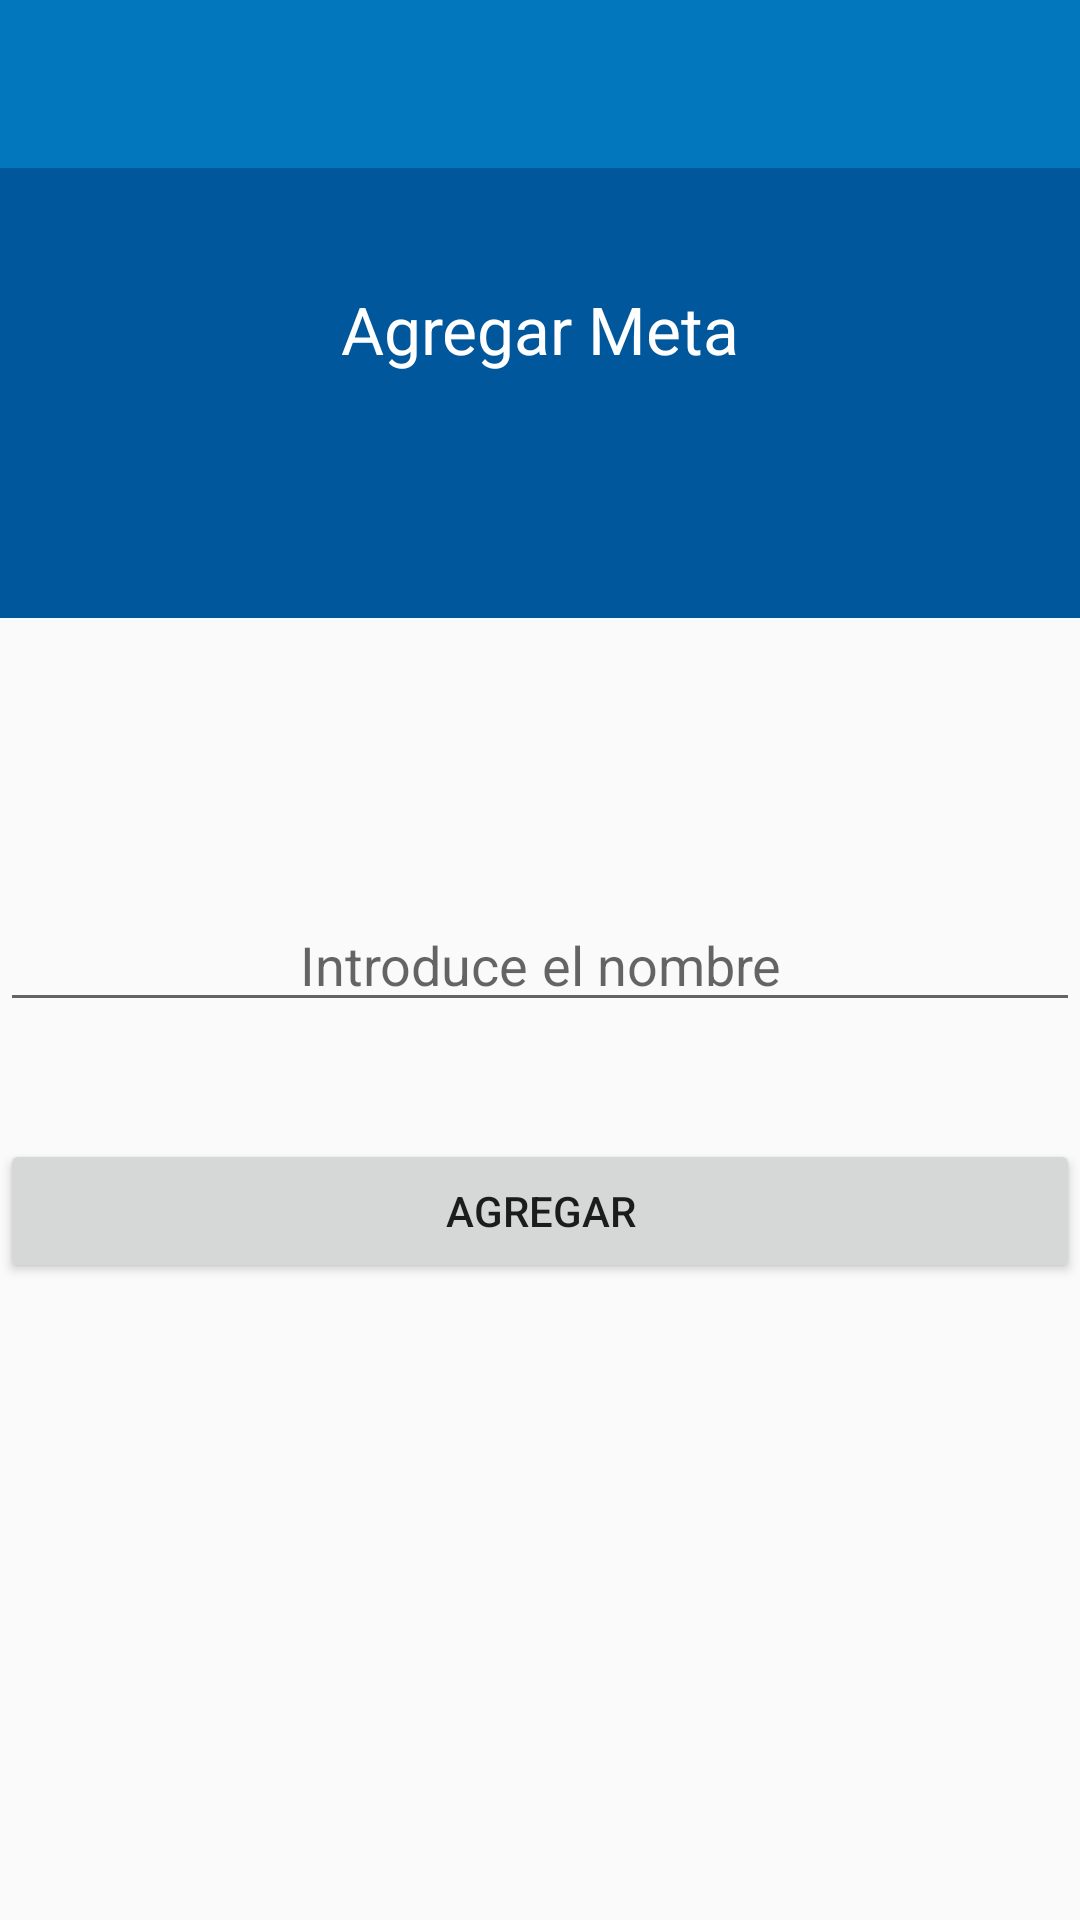

This screen was rendered from an Android layout file. Write that file and the resources it references.
<!-- AndroidManifest.xml: application theme AppTheme -->
<!-- res/layout/activity_add_meta.xml -->
<RelativeLayout xmlns:android="http://schemas.android.com/apk/res/android"
    xmlns:tools="http://schemas.android.com/tools" android:layout_width="match_parent"
    android:layout_height="match_parent"
    tools:context="org.halley.md.hallscrum.Activity.Adds.AddMetaActivity"
    android:id="@+id/add_meta_act"
    >

    <include
        android:id="@+id/toolbar_meta"
        layout="@layout/app_bar" />

    <RelativeLayout
        android:layout_width="match_parent"
        android:layout_height="150dp"
        android:background="@color/colorPrimaryDark"
        android:id="@+id/relativeLayout"
        android:layout_below="@+id/toolbar_meta"
        android:layout_alignParentLeft="true"
        android:layout_alignParentStart="true">

        <TextView
            android:layout_width="wrap_content"
            android:layout_height="wrap_content"
            android:textAppearance="?android:attr/textAppearanceLarge"
            android:id="@+id/textView3"
            android:text="@string/title_activity_add_meta"
            android:textSize="@dimen/abc_action_bar_progress_bar_size"
            android:textColor="#ffffffff"
            android:gravity="center"
            android:layout_below="@+id/imageView"
            android:layout_alignParentStart="true"
            android:layout_marginTop="39dp"
            android:layout_alignParentEnd="true" />

    </RelativeLayout>

    <EditText
        android:layout_width="fill_parent"
        android:layout_height="wrap_content"
        android:inputType="textPersonName"
        android:ems="10"
        android:id="@+id/txt_add_meta"
        android:hint="@string/hint_every_name"
        android:gravity="center"
        android:layout_centerVertical="true"
        android:layout_alignParentLeft="true"
        android:layout_alignParentStart="true" />

    <Button
        android:layout_width="fill_parent"
        android:layout_height="wrap_content"
        android:text="Agregar"
        android:id="@+id/btn_add_meta"
        android:layout_below="@+id/txt_add_meta"
        android:layout_alignParentLeft="true"
        android:layout_alignParentStart="true"
        android:layout_marginTop="39dp" />

</RelativeLayout>
<!-- res/layout/app_bar.xml (included above) -->
<?xml version="1.0" encoding="utf-8"?>
<android.support.v7.widget.Toolbar xmlns:android="http://schemas.android.com/apk/res/android"
    xmlns:local="http://schemas.android.com/apk/res-auto"
    android:layout_width="match_parent"
    android:layout_height="wrap_content"
    android:background="?attr/colorPrimary"
    local:theme="@style/ThemeOverlay.AppCompat.Dark.ActionBar"

    >
    
</android.support.v7.widget.Toolbar>
<!-- resources referenced by this layout -->
<resources>
  <color name="colorPrimaryDark">#01579B</color>
  <string name="hint_every_name">Introduce el nombre</string>
  <string name="title_activity_add_meta">Agregar Meta</string>
  <style name="AppTheme" parent="AppTheme.Base">
  
  </style>
  <style name="AppTheme.Base" parent="Theme.AppCompat.Light.NoActionBar">
      
      <item name="android:windowNoTitle">true</item>
      <item name="colorControlHighlight">@color/colorHighlight</item>
      <item name="windowActionBar">false</item>
      <item name="colorPrimary">@color/colorPrimary</item>
      <item name="colorPrimaryDark">@color/colorPrimaryDark</item>
      <item name="colorAccent">@color/colorAccent</item>
  
  </style>
  <color name="colorHighlight">#01579B</color>
  <color name="colorPrimary">#0277BD</color>
  <color name="colorAccent">#FF80AB</color>
</resources>
